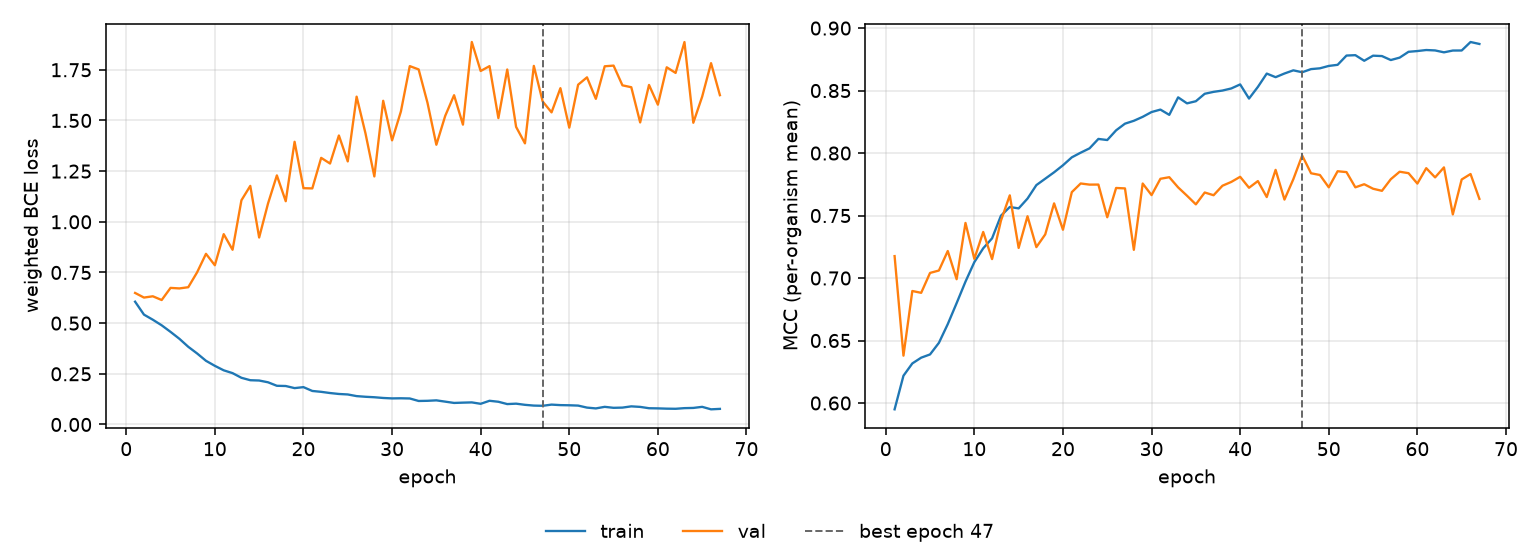

Values plotted in this chart, from the file beside it:
epoch, tr_loss, vl_loss, tr_mcc, vl_mcc, is_best
1, 0.6059, 0.649, 0.5949, 0.7175, False
2, 0.5421, 0.6262, 0.6218, 0.6379, False
3, 0.5169, 0.6325, 0.6317, 0.6896, False
4, 0.4893, 0.6141, 0.6363, 0.6882, False
5, 0.4569, 0.6739, 0.6389, 0.7041, False
6, 0.4228, 0.6713, 0.6481, 0.706, False
7, 0.3833, 0.6773, 0.6631, 0.7216, False
8, 0.3504, 0.7509, 0.6799, 0.6991, False
9, 0.3142, 0.842, 0.6971, 0.7441, False
10, 0.2894, 0.7856, 0.7127, 0.7153, False
11, 0.2673, 0.939, 0.7238, 0.7369, False
12, 0.2534, 0.8621, 0.7318, 0.7151, False
13, 0.2304, 1.106, 0.7499, 0.7459, False
14, 0.2184, 1.177, 0.7568, 0.7662, False
15, 0.217, 0.9226, 0.7557, 0.7241, False
16, 0.2082, 1.09, 0.7636, 0.7494, False
17, 0.1909, 1.229, 0.7744, 0.7247, False
18, 0.1899, 1.102, 0.7795, 0.7349, False
19, 0.1795, 1.395, 0.7846, 0.7597, False
20, 0.1843, 1.166, 0.7902, 0.7386, False
21, 0.1654, 1.165, 0.7966, 0.7687, False
22, 0.1611, 1.315, 0.8003, 0.7757, False
23, 0.1552, 1.288, 0.8038, 0.7748, False
24, 0.1506, 1.426, 0.8113, 0.7748, False
25, 0.1482, 1.298, 0.8104, 0.7486, False
26, 0.14, 1.617, 0.8182, 0.7721, False
27, 0.1368, 1.437, 0.8235, 0.7717, False
28, 0.1344, 1.224, 0.8258, 0.7226, False
29, 0.1308, 1.597, 0.829, 0.7756, False
30, 0.1287, 1.402, 0.8328, 0.7663, False
31, 0.1293, 1.545, 0.8348, 0.7794, False
32, 0.1284, 1.768, 0.8306, 0.7807, False
33, 0.116, 1.752, 0.8446, 0.7725, False
34, 0.1169, 1.587, 0.8398, 0.7659, False
35, 0.1191, 1.38, 0.8415, 0.7589, False
36, 0.1127, 1.523, 0.8474, 0.7684, False
37, 0.1063, 1.625, 0.849, 0.7663, False
38, 0.1078, 1.479, 0.85, 0.7739, False
39, 0.109, 1.887, 0.8517, 0.7769, False
40, 0.1021, 1.744, 0.8549, 0.781, False
41, 0.1169, 1.768, 0.8436, 0.7722, False
42, 0.1121, 1.512, 0.8529, 0.7776, False
43, 0.1007, 1.751, 0.8636, 0.7648, False
44, 0.1028, 1.468, 0.8607, 0.7866, False
45, 0.09703, 1.387, 0.8637, 0.7628, False
46, 0.09325, 1.769, 0.8662, 0.7791, False
47, 0.09221, 1.594, 0.8647, 0.798, True
48, 0.09808, 1.54, 0.8672, 0.7838, False
49, 0.09557, 1.659, 0.8678, 0.7824, False
50, 0.09479, 1.465, 0.8697, 0.7726, False
51, 0.09324, 1.676, 0.8706, 0.7855, False
52, 0.08329, 1.713, 0.878, 0.7848, False
53, 0.07933, 1.607, 0.8783, 0.7726, False
54, 0.08706, 1.767, 0.8738, 0.7751, False
55, 0.08227, 1.771, 0.8779, 0.7715, False
56, 0.08333, 1.673, 0.8776, 0.7698, False
57, 0.08945, 1.664, 0.8744, 0.7791, False
58, 0.08682, 1.49, 0.8764, 0.7851, False
59, 0.08023, 1.675, 0.881, 0.7839, False
60, 0.07953, 1.578, 0.8816, 0.7756, False
... 7 more rows
